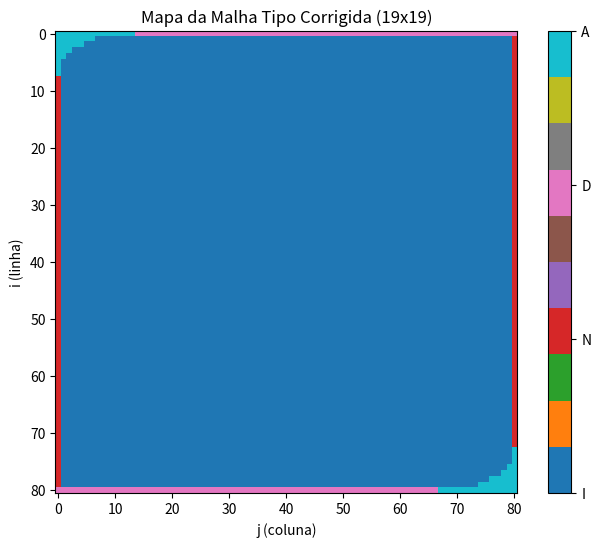

Source code (Python):
import numpy as np
import matplotlib.pyplot as plt

def gerar_malha_tipo_corrigida(n, L=1.50, H=2.50, R=0.25):
    dx = L / (n - 1)
    dy = H / (n - 1)
    malha_tipo = np.full((n, n), 'I', dtype=str)

    for i in range(n):       
        for j in range(n):   
            x = j * dx
            y = H - i * dy  

            # Superior esquerdo
            if x < R and y > (H - R):
                dist_sup_esq = (x - R)**2 + (y - (H - R))**2
                if dist_sup_esq > R**2:
                    malha_tipo[i, j] = 'A'
                    continue

            # Inferior direito
            if x > (L - R) and y < R:
                dist_inf_dir = (x - (L - R))**2 + (y - R)**2
                if dist_inf_dir > R**2:
                    malha_tipo[i, j] = 'A'
                    continue

            # Bordas Dirichlet
            if i == 0 and malha_tipo[i, j] != 'A':  
                malha_tipo[i, j] = 'D'
                continue
            if i == n - 1 and malha_tipo[i, j] != 'A':  
                malha_tipo[i, j] = 'D'
                continue

            # Bordas Neumann
            if j == 0 and malha_tipo[i, j] != 'A':
                malha_tipo[i, j] = 'N'
                continue
            if j == n - 1 and malha_tipo[i, j] != 'A':
                malha_tipo[i, j] = 'N'
                continue

    return malha_tipo

# Gerar e plotar
n = 81
malha_tipo = gerar_malha_tipo_corrigida(n)

color_map = {'I': 0, 'N': 1, 'D': 2, 'A': 3}
numeric_malha = np.vectorize(color_map.get)(malha_tipo)

plt.figure(figsize=(8, 6))
cax = plt.imshow(numeric_malha, cmap='tab10', origin='upper')
cbar = plt.colorbar(cax, ticks=[0, 1, 2, 3])
cbar.ax.set_yticklabels(['I', 'N', 'D', 'A'])
plt.title("Mapa da Malha Tipo Corrigida (19x19)")
plt.xlabel("j (coluna)")
plt.ylabel("i (linha)")
plt.grid(False)
plt.show()
